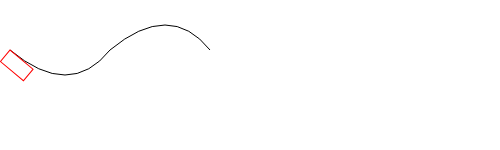
t = 0.00 s
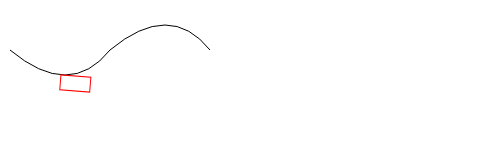
t = 2.50 s
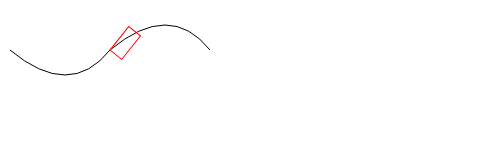
t = 5.00 s
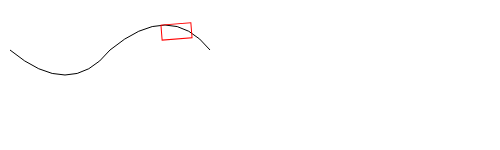
t = 7.50 s

The animated SVG that drew these frames (rendered in a browser with its animation timeline set to each time). Animation: 1 SMIL element (animateMotion=1); one cycle of 10.00 s, repeats indefinitely.

<!-- <svg width="300px" height="100px">
    <rect x="0" y="0" width="300" height="100" fill="yellow" stroke-width="10" stroke="red" />
    <circle cx="20" cy="50" r="15" fill="blue" stroke="black" stroke-width="1">
        <animateMotion path="M 0 0 H 260 Z" dur="5s" repeatCount="indefinite" />
    </circle>
    <rect x="0" y="0" width="20" height="20" fill="blue" stroke="black" stroke-width="1">
        <animateMotion path="M 250,80 H 50 Q 30,80 30,50 Q 30,20 50,20 H 250 Q 280,20,280,50 Q 280,80,250,80 Z" dur="3s" repeatCount="indefinite" rotate="auto">
    </rect>
</svg> -->
<svg width="500" height="150">
    <path d="M10,50 q60,50 100,0 q60,-50 100,0"
          style="stroke: #000000; fill: none;"
            ></path>
    <rect x="0" y="0" width="30" height="15"
          style="stroke: #ff0000; fill: none;">
        <animateMotion
            path="M10,50 q60,50 100,0 q60,-50 100,0"
            begin="0s"
            dur="10s"
            repeatCount="indefinite"
            rotate="auto"
            ></animateMotion>
    </rect>
</svg>
<!-- 下面的命令可用于路径数据：
M = moveto
L = lineto
H = horizontal lineto
V = vertical lineto
C = curveto
S = smooth curveto
Q = quadratic Bézier curve
T = smooth quadratic Bézier curveto
A = elliptical Arc
Z = closepath -->